Image classification data set "Ultra-sound dataset" (arkya-art/COVID19-Ultrasound on GitHub). Class labels (2): COVID-19, normal.

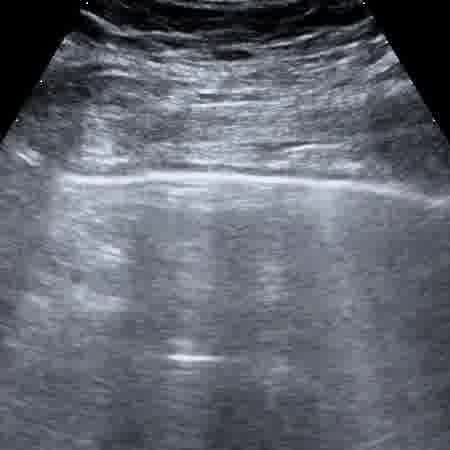
Label: COVID-19

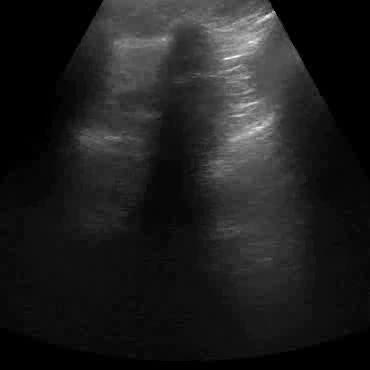
Label: normal

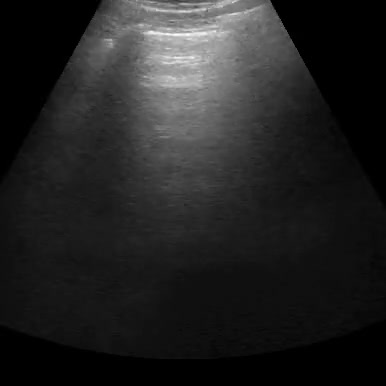
Label: normal

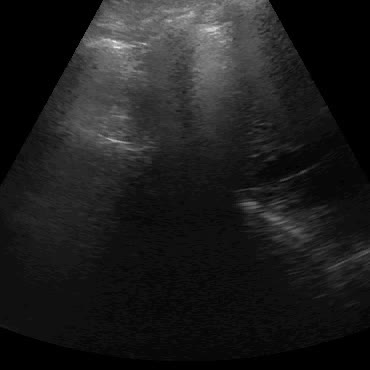
Label: normal

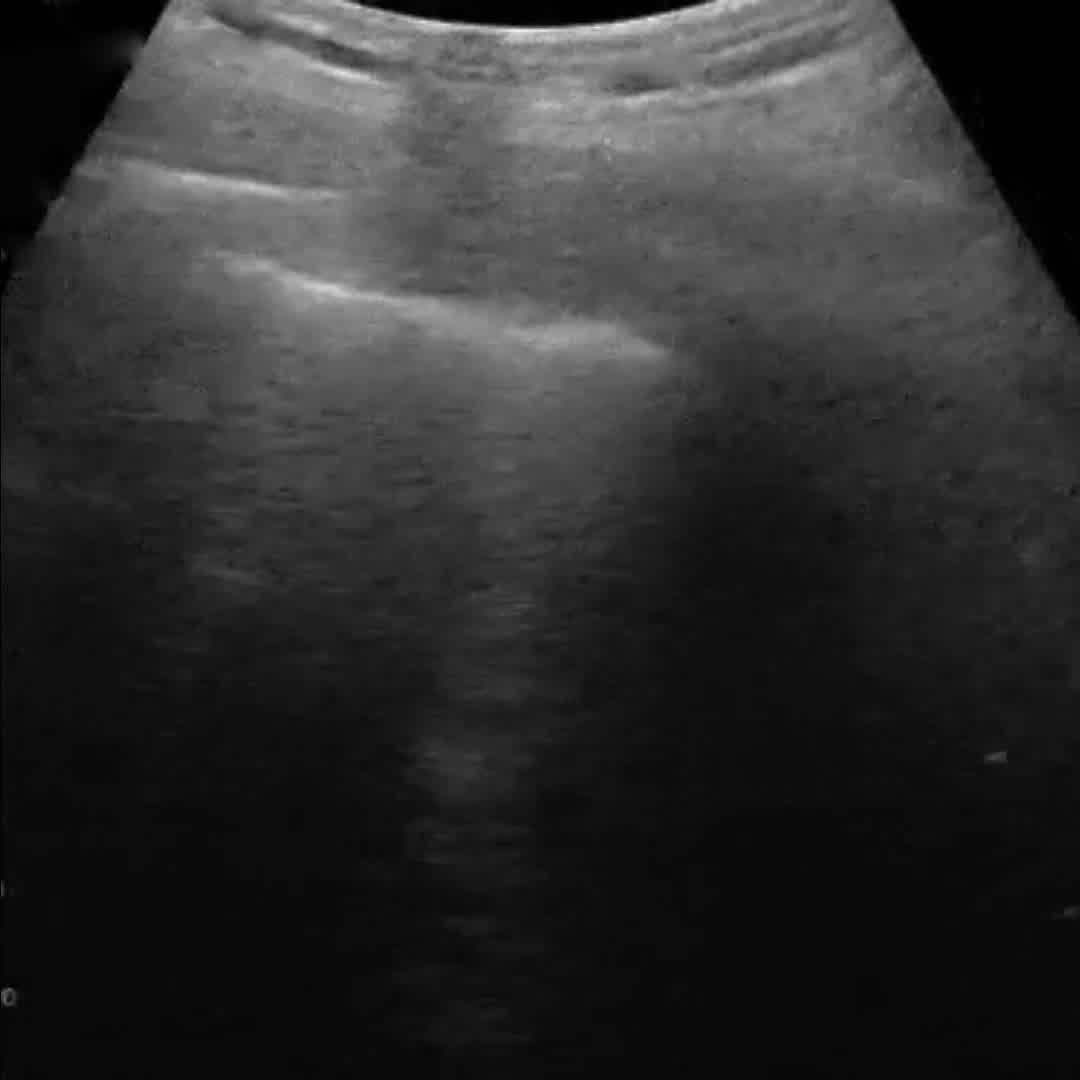
Label: COVID-19

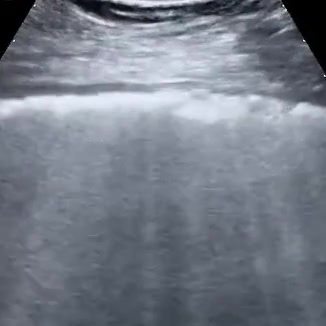
Label: COVID-19
